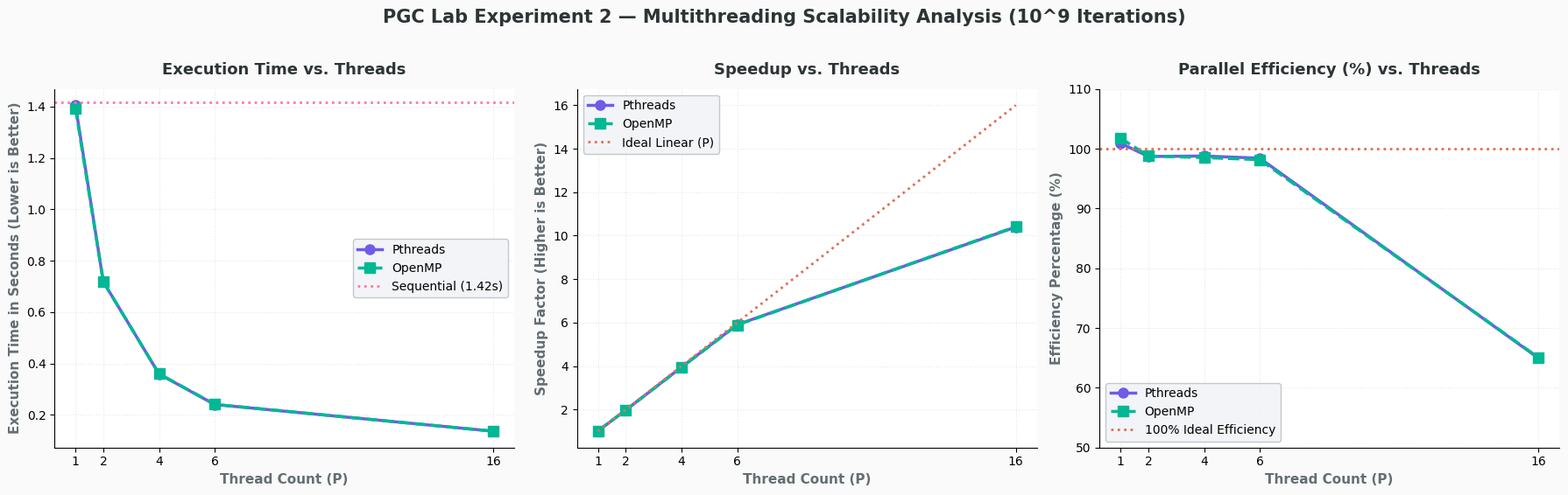
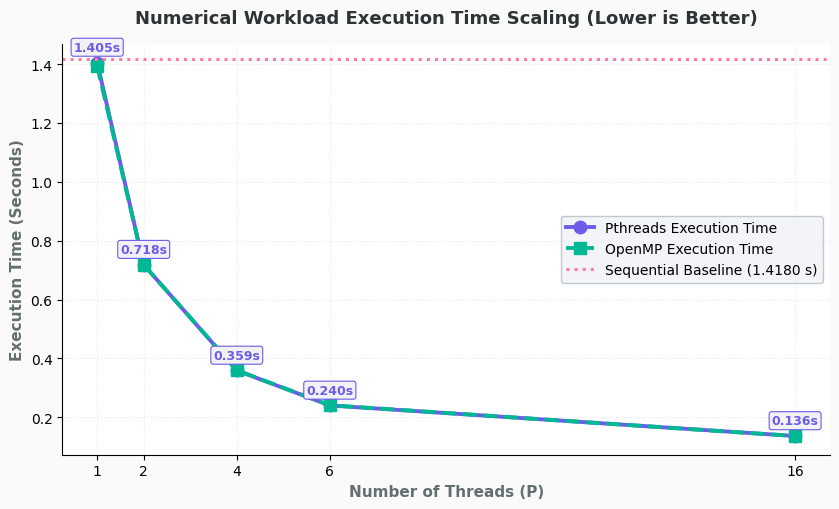
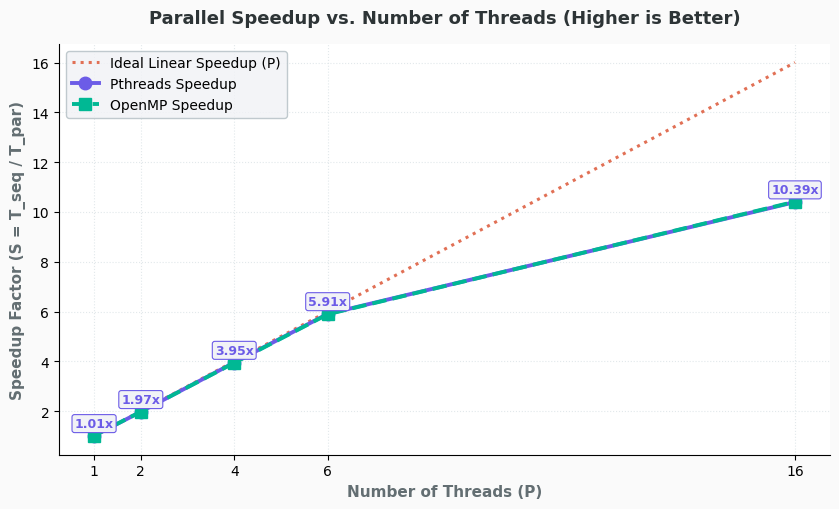
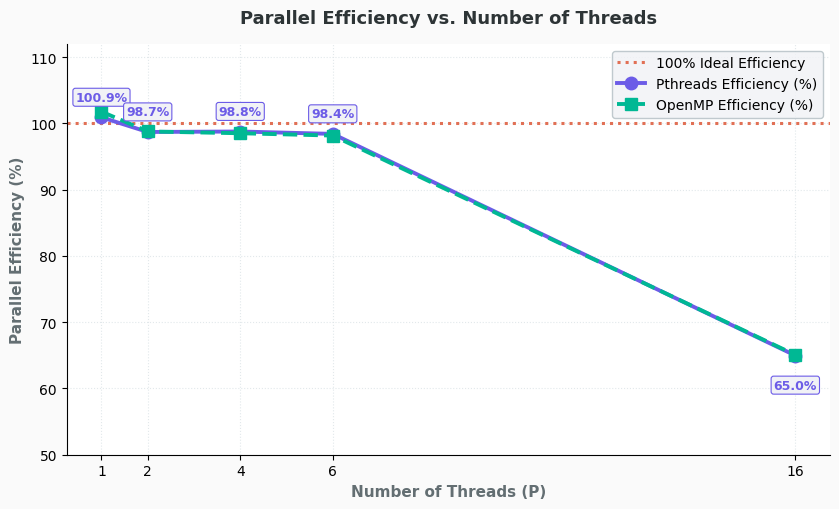

The matplotlib source for these figures, in order:
import os
import matplotlib.pyplot as plt
import numpy as np

os.makedirs('images', exist_ok=True)

# Custom typography & theme settings
plt.rcParams['font.family'] = 'sans-serif'
plt.rcParams['font.sans-serif'] = ['DejaVu Sans', 'Segoe UI', 'Arial']

threads = [1, 2, 4, 6, 16]
seq_time = 1.418018

pthread_times = [1.405171, 0.718377, 0.358913, 0.240157, 0.136414]
omp_times = [1.393317, 0.717785, 0.359875, 0.240754, 0.136195]

pthread_speedup = [1.009, 1.974, 3.951, 5.905, 10.395]
omp_speedup = [1.018, 1.976, 3.940, 5.890, 10.412]
ideal_speedup = [1, 2, 4, 6, 16]

pthread_eff = [100.91, 98.70, 98.77, 98.41, 64.97]
omp_eff = [101.77, 98.78, 98.51, 98.16, 65.07]

# Unique signature color palette
c_pthread = '#6C5CE7'  # Royal Electric Purple
c_omp = '#00B894'      # Emerald Teal
c_ideal = '#E17055'    # Coral Accent
c_seq = '#FD79A8'      # Rose Pink

# -------------------------------------------------------------
# 1. Combined 3-Panel Benchmark Overview Chart
# -------------------------------------------------------------
fig, (ax1, ax2, ax3) = plt.subplots(1, 3, figsize=(18, 5.5), facecolor='#FAFAFA')

# Panel 1: Execution Time
ax1.plot(threads, pthread_times, marker='o', markersize=8, color=c_pthread, lw=2.5, label='Pthreads')
ax1.plot(threads, omp_times, marker='s', markersize=8, color=c_omp, lw=2.5, linestyle='--', label='OpenMP')
ax1.axhline(seq_time, color=c_seq, linestyle=':', lw=2, label=f'Sequential ({seq_time:.2f}s)')
ax1.set_title('Execution Time vs. Threads', fontsize=13, fontweight='bold', color='#2D3436', pad=12)
ax1.set_xlabel('Thread Count (P)', fontsize=11, fontweight='bold', color='#636E72')
ax1.set_ylabel('Execution Time in Seconds (Lower is Better)', fontsize=11, fontweight='bold', color='#636E72')
ax1.set_xticks(threads)
ax1.grid(True, linestyle=':', color='#DFE6E9', alpha=0.9)
ax1.set_facecolor('#FFFFFF')
ax1.spines['top'].set_visible(False)
ax1.spines['right'].set_visible(False)
ax1.legend(frameon=True, facecolor='#F1F2F6', edgecolor='#B2BEC3')

# Panel 2: Speedup
ax2.plot(threads, pthread_speedup, marker='o', markersize=8, color=c_pthread, lw=2.5, label='Pthreads')
ax2.plot(threads, omp_speedup, marker='s', markersize=8, color=c_omp, lw=2.5, linestyle='--', label='OpenMP')
ax2.plot(threads, ideal_speedup, color=c_ideal, linestyle=':', lw=2, label='Ideal Linear (P)')
ax2.set_title('Speedup vs. Threads', fontsize=13, fontweight='bold', color='#2D3436', pad=12)
ax2.set_xlabel('Thread Count (P)', fontsize=11, fontweight='bold', color='#636E72')
ax2.set_ylabel('Speedup Factor (Higher is Better)', fontsize=11, fontweight='bold', color='#636E72')
ax2.set_xticks(threads)
ax2.grid(True, linestyle=':', color='#DFE6E9', alpha=0.9)
ax2.set_facecolor('#FFFFFF')
ax2.spines['top'].set_visible(False)
ax2.spines['right'].set_visible(False)
ax2.legend(frameon=True, facecolor='#F1F2F6', edgecolor='#B2BEC3')

# Panel 3: Parallel Efficiency
ax3.plot(threads, pthread_eff, marker='o', markersize=8, color=c_pthread, lw=2.5, label='Pthreads')
ax3.plot(threads, omp_eff, marker='s', markersize=8, color=c_omp, lw=2.5, linestyle='--', label='OpenMP')
ax3.axhline(100, color=c_ideal, linestyle=':', lw=2, label='100% Ideal Efficiency')
ax3.set_title('Parallel Efficiency (%) vs. Threads', fontsize=13, fontweight='bold', color='#2D3436', pad=12)
ax3.set_xlabel('Thread Count (P)', fontsize=11, fontweight='bold', color='#636E72')
ax3.set_ylabel('Efficiency Percentage (%)', fontsize=11, fontweight='bold', color='#636E72')
ax3.set_xticks(threads)
ax3.set_ylim(50, 110)
ax3.grid(True, linestyle=':', color='#DFE6E9', alpha=0.9)
ax3.set_facecolor('#FFFFFF')
ax3.spines['top'].set_visible(False)
ax3.spines['right'].set_visible(False)
ax3.legend(frameon=True, facecolor='#F1F2F6', edgecolor='#B2BEC3')

plt.suptitle('PGC Lab Experiment 2 — Multithreading Scalability Analysis (10^9 Iterations)', fontsize=15, fontweight='bold', color='#2D3436', y=1.02)
plt.tight_layout()
plt.savefig('images/performance_comparison_charts.png', dpi=300, bbox_inches='tight')
plt.close()

# -------------------------------------------------------------
# 2. Standalone Execution Time Chart
# -------------------------------------------------------------
fig, ax = plt.subplots(figsize=(8.5, 5.2), facecolor='#FAFAFA')
ax.plot(threads, pthread_times, marker='o', markersize=9, color=c_pthread, lw=2.8, label='Pthreads Execution Time')
ax.plot(threads, omp_times, marker='s', markersize=9, color=c_omp, lw=2.8, linestyle='--', label='OpenMP Execution Time')
ax.axhline(seq_time, color=c_seq, linestyle=':', lw=2.2, label=f'Sequential Baseline ({seq_time:.4f} s)')

for t, pt, ot in zip(threads, pthread_times, omp_times):
    ax.text(t, pt + 0.04, f'{pt:.3f}s', ha='center', fontsize=9, fontweight='bold', color=c_pthread,
            bbox=dict(boxstyle='round,pad=0.2', fc='#F1F2F6', ec=c_pthread, lw=0.8))

ax.set_title('Numerical Workload Execution Time Scaling (Lower is Better)', fontsize=13, fontweight='bold', color='#2D3436', pad=15)
ax.set_xlabel('Number of Threads (P)', fontsize=11, fontweight='bold', color='#636E72')
ax.set_ylabel('Execution Time (Seconds)', fontsize=11, fontweight='bold', color='#636E72')
ax.set_xticks(threads)
ax.grid(True, linestyle=':', color='#DFE6E9', alpha=0.9)
ax.set_facecolor('#FFFFFF')
ax.spines['top'].set_visible(False)
ax.spines['right'].set_visible(False)
ax.legend(frameon=True, facecolor='#F1F2F6', edgecolor='#B2BEC3')

plt.tight_layout()
plt.savefig('images/execution_time_vs_threads.png', dpi=300, bbox_inches='tight')
plt.close()

# -------------------------------------------------------------
# 3. Standalone Speedup Chart
# -------------------------------------------------------------
fig, ax = plt.subplots(figsize=(8.5, 5.2), facecolor='#FAFAFA')
ax.plot(threads, ideal_speedup, color=c_ideal, linestyle=':', lw=2.2, label='Ideal Linear Speedup (P)')
ax.plot(threads, pthread_speedup, marker='o', markersize=9, color=c_pthread, lw=2.8, label='Pthreads Speedup')
ax.plot(threads, omp_speedup, marker='s', markersize=9, color=c_omp, lw=2.8, linestyle='--', label='OpenMP Speedup')

for t, ps in zip(threads, pthread_speedup):
    ax.text(t, ps + 0.35, f'{ps:.2f}x', ha='center', fontsize=9, fontweight='bold', color=c_pthread,
            bbox=dict(boxstyle='round,pad=0.2', fc='#F1F2F6', ec=c_pthread, lw=0.8))

ax.set_title('Parallel Speedup vs. Number of Threads (Higher is Better)', fontsize=13, fontweight='bold', color='#2D3436', pad=15)
ax.set_xlabel('Number of Threads (P)', fontsize=11, fontweight='bold', color='#636E72')
ax.set_ylabel('Speedup Factor (S = T_seq / T_par)', fontsize=11, fontweight='bold', color='#636E72')
ax.set_xticks(threads)
ax.grid(True, linestyle=':', color='#DFE6E9', alpha=0.9)
ax.set_facecolor('#FFFFFF')
ax.spines['top'].set_visible(False)
ax.spines['right'].set_visible(False)
ax.legend(frameon=True, facecolor='#F1F2F6', edgecolor='#B2BEC3')

plt.tight_layout()
plt.savefig('images/speedup_vs_threads.png', dpi=300, bbox_inches='tight')
plt.close()

# -------------------------------------------------------------
# 4. Standalone Efficiency Chart
# -------------------------------------------------------------
fig, ax = plt.subplots(figsize=(8.5, 5.2), facecolor='#FAFAFA')
ax.axhline(100, color=c_ideal, linestyle=':', lw=2.2, label='100% Ideal Efficiency')
ax.plot(threads, pthread_eff, marker='o', markersize=9, color=c_pthread, lw=2.8, label='Pthreads Efficiency (%)')
ax.plot(threads, omp_eff, marker='s', markersize=9, color=c_omp, lw=2.8, linestyle='--', label='OpenMP Efficiency (%)')

for t, pe in zip(threads, pthread_eff):
    offset = 2.5 if t != 16 else -5
    ax.text(t, pe + offset, f'{pe:.1f}%', ha='center', fontsize=9, fontweight='bold', color=c_pthread,
            bbox=dict(boxstyle='round,pad=0.2', fc='#F1F2F6', ec=c_pthread, lw=0.8))

ax.set_title('Parallel Efficiency vs. Number of Threads', fontsize=13, fontweight='bold', color='#2D3436', pad=15)
ax.set_xlabel('Number of Threads (P)', fontsize=11, fontweight='bold', color='#636E72')
ax.set_ylabel('Parallel Efficiency (%)', fontsize=11, fontweight='bold', color='#636E72')
ax.set_xticks(threads)
ax.set_ylim(50, 112)
ax.grid(True, linestyle=':', color='#DFE6E9', alpha=0.9)
ax.set_facecolor('#FFFFFF')
ax.spines['top'].set_visible(False)
ax.spines['right'].set_visible(False)
ax.legend(frameon=True, facecolor='#F1F2F6', edgecolor='#B2BEC3')

plt.tight_layout()
plt.savefig('images/efficiency_vs_threads.png', dpi=300, bbox_inches='tight')
plt.close()

print('Experiment 2 charts generated successfully.')
